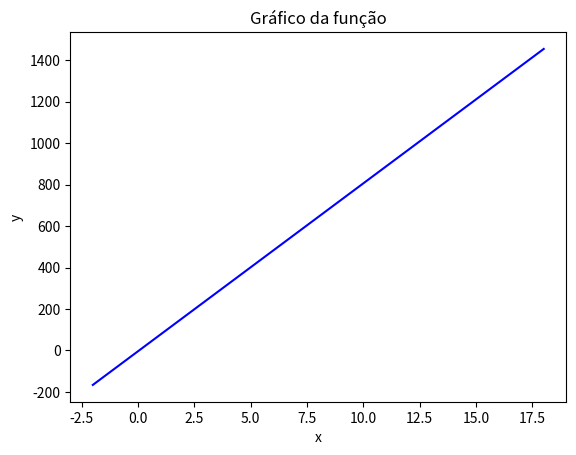

Write Python code to recreate this figure. (Note: this script raises an exception after producing the figure.)
import matplotlib.pyplot as plt

listFunX = []
listFunY = []

h = 0.000001

def calNumEnt(a, b):

  a = int(a)
  b = int(b)
  
  for i in range(a, b + 1):
    listFunX.append(i)

    funY = f(i)

    listFunY.append(funY)

def f(x):
  y = -x*3 + 12 * x*2 + 60 * x - 4

  return y

def df(x):
  y = (f(x+h) - f(x)) / h

  return y

def df2(x):
  y = (f(x + 2 * h) - 2 * f(x + h) + f(x)) / h**2;

  return y

x = 8
a = x - 10
b = x + 10

def gerarGrafico():
  plt.title("Gráfico da função")  
  plt.xlabel("x")  
  plt.ylabel("y")  
  plt.plot(listFunX, listFunY, color ="blue") 
  plt.show()

calNumEnt(a,b)

gerarGrafico()

for i in range(10):
  x = x - df(x) / df2(x);

print(x)